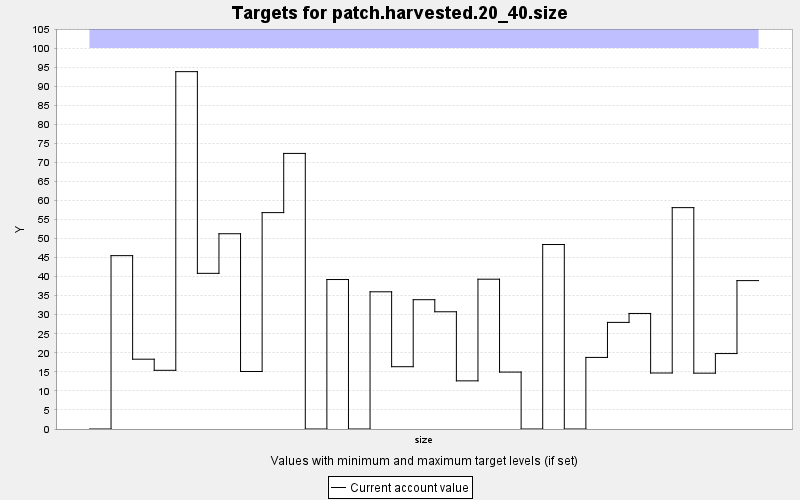

The table this chart was drawn from, first rows:
TARGET, PERIOD, YEAR, PERIODWIDTH, MINIMUM, MAXIMUM, MINWEIGHT, MAXWEIGHT, CURRENT, SUMMARY
patch.harvested.20_40.size, 0, 0, 10.0, 0.0, 100.0, 1.0, 1.0, 0.0, 0.0
patch.harvested.20_40.size, 1, 10, 10.0, 0.0, 100.0, 1.0, 1.0, 45.51, 0.0
patch.harvested.20_40.size, 2, 20, 10.0, 0.0, 100.0, 1.0, 1.0, 18.33, 0.0
patch.harvested.20_40.size, 3, 30, 10.0, 0.0, 100.0, 1.0, 1.0, 15.41, 0.0
patch.harvested.20_40.size, 4, 40, 10.0, 0.0, 100.0, 1.0, 1.0, 93.81, 0.0
patch.harvested.20_40.size, 5, 50, 10.0, 0.0, 100.0, 1.0, 1.0, 40.86, 0.0
patch.harvested.20_40.size, 6, 60, 10.0, 0.0, 100.0, 1.0, 1.0, 51.26, 0.0
patch.harvested.20_40.size, 7, 70, 10.0, 0.0, 100.0, 1.0, 1.0, 15.1, 0.0
patch.harvested.20_40.size, 8, 80, 10.0, 0.0, 100.0, 1.0, 1.0, 56.8, 0.0
patch.harvested.20_40.size, 9, 90, 10.0, 0.0, 100.0, 1.0, 1.0, 72.34, 0.0
patch.harvested.20_40.size, 10, 100, 10.0, 0.0, 100.0, 1.0, 1.0, 0.0, 0.0
patch.harvested.20_40.size, 11, 110, 10.0, 0.0, 100.0, 1.0, 1.0, 39.24, 0.0
patch.harvested.20_40.size, 12, 120, 10.0, 0.0, 100.0, 1.0, 1.0, 0.0, 0.0
patch.harvested.20_40.size, 13, 130, 10.0, 0.0, 100.0, 1.0, 1.0, 36.02, 0.0
patch.harvested.20_40.size, 14, 140, 10.0, 0.0, 100.0, 1.0, 1.0, 16.35, 0.0
patch.harvested.20_40.size, 15, 150, 10.0, 0.0, 100.0, 1.0, 1.0, 33.94, 0.0
patch.harvested.20_40.size, 16, 160, 10.0, 0.0, 100.0, 1.0, 1.0, 30.77, 0.0
patch.harvested.20_40.size, 17, 170, 10.0, 0.0, 100.0, 1.0, 1.0, 12.64, 0.0
patch.harvested.20_40.size, 18, 180, 10.0, 0.0, 100.0, 1.0, 1.0, 39.32, 0.0
patch.harvested.20_40.size, 19, 190, 10.0, 0.0, 100.0, 1.0, 1.0, 14.94, 0.0
patch.harvested.20_40.size, 20, 200, 10.0, 0.0, 100.0, 1.0, 1.0, 0.0, 0.0
patch.harvested.20_40.size, 21, 210, 10.0, 0.0, 100.0, 1.0, 1.0, 48.43, 0.0
patch.harvested.20_40.size, 22, 220, 10.0, 0.0, 100.0, 1.0, 1.0, 0.0, 0.0
patch.harvested.20_40.size, 23, 230, 10.0, 0.0, 100.0, 1.0, 1.0, 18.79, 0.0
patch.harvested.20_40.size, 24, 240, 10.0, 0.0, 100.0, 1.0, 1.0, 27.98, 0.0
patch.harvested.20_40.size, 25, 250, 10.0, 0.0, 100.0, 1.0, 1.0, 30.33, 0.0
patch.harvested.20_40.size, 26, 260, 10.0, 0.0, 100.0, 1.0, 1.0, 14.7, 0.0
patch.harvested.20_40.size, 27, 270, 10.0, 0.0, 100.0, 1.0, 1.0, 58.11, 0.0
patch.harvested.20_40.size, 28, 280, 10.0, 0.0, 100.0, 1.0, 1.0, 14.66, 0.0
patch.harvested.20_40.size, 29, 290, 10.0, 0.0, 100.0, 1.0, 1.0, 19.81, 0.0
patch.harvested.20_40.size, 30, 300, 10.0, 0.0, 100.0, 1.0, 1.0, 38.95, 0.0
